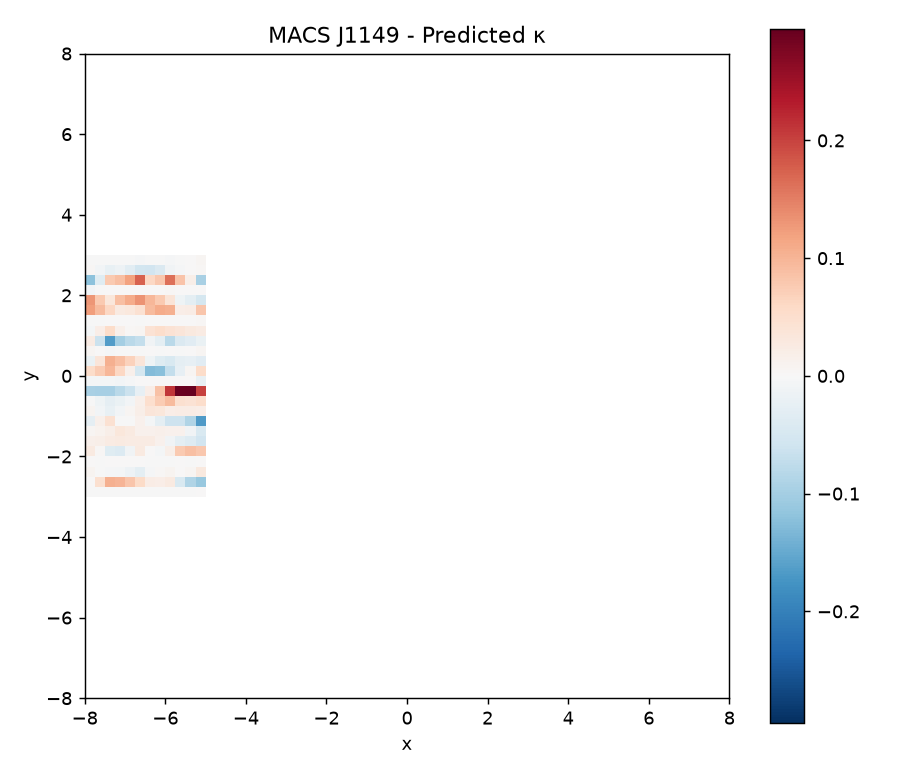

The table this chart was drawn from, first rows:
nan, nan, nan, nan, nan, nan, nan, nan, nan, nan, nan, nan, nan, nan, nan, nan, nan, nan, nan, nan, nan, nan, nan, nan
nan, nan, nan, nan, nan, nan, nan, nan, nan, nan, nan, nan, nan, nan, nan, nan, nan, nan, nan, nan, nan, nan, nan, nan
nan, nan, nan, nan, nan, nan, nan, nan, nan, nan, nan, nan, nan, nan, nan, nan, nan, nan, nan, nan, nan, nan, nan, nan
nan, nan, nan, nan, nan, nan, nan, nan, nan, nan, nan, nan, nan, nan, nan, nan, nan, nan, nan, nan, nan, nan, nan, nan
nan, nan, nan, nan, nan, nan, nan, nan, nan, nan, nan, nan, nan, nan, nan, nan, nan, nan, nan, nan, nan, nan, nan, nan
nan, nan, nan, nan, nan, nan, nan, nan, nan, nan, nan, nan, nan, nan, nan, nan, nan, nan, nan, nan, nan, nan, nan, nan
nan, nan, nan, nan, nan, nan, nan, nan, nan, nan, nan, nan, nan, nan, nan, nan, nan, nan, nan, nan, nan, nan, nan, nan
nan, nan, nan, nan, nan, nan, nan, nan, nan, nan, nan, nan, nan, nan, nan, nan, nan, nan, nan, nan, nan, nan, nan, nan
nan, nan, nan, nan, nan, nan, nan, nan, nan, nan, nan, nan, nan, nan, nan, nan, nan, nan, nan, nan, nan, nan, nan, nan
nan, nan, nan, nan, nan, nan, nan, nan, nan, nan, nan, nan, nan, nan, nan, nan, nan, nan, nan, nan, nan, nan, nan, nan
nan, nan, nan, nan, nan, nan, nan, nan, nan, nan, nan, nan, nan, nan, nan, nan, nan, nan, nan, nan, nan, nan, nan, nan
nan, nan, nan, nan, nan, nan, nan, nan, nan, nan, nan, nan, nan, nan, nan, nan, nan, nan, nan, nan, nan, nan, nan, nan
nan, nan, nan, nan, nan, nan, nan, nan, nan, nan, nan, nan, nan, nan, nan, nan, nan, nan, nan, nan, nan, nan, nan, nan
nan, nan, nan, nan, nan, nan, nan, nan, nan, nan, nan, nan, nan, nan, nan, nan, nan, nan, nan, nan, nan, nan, nan, nan
nan, nan, nan, nan, nan, nan, nan, nan, nan, nan, nan, nan, nan, nan, nan, nan, nan, nan, nan, nan, nan, nan, nan, nan
nan, nan, nan, nan, nan, nan, nan, nan, nan, nan, nan, nan, nan, nan, nan, nan, nan, nan, nan, nan, nan, nan, nan, nan
nan, nan, nan, nan, nan, nan, nan, nan, nan, nan, nan, nan, nan, nan, nan, nan, nan, nan, nan, nan, nan, nan, nan, nan
nan, nan, nan, nan, nan, nan, nan, nan, nan, nan, nan, nan, nan, nan, nan, nan, nan, nan, nan, nan, nan, nan, nan, nan
nan, nan, nan, nan, nan, nan, nan, nan, nan, nan, nan, nan, nan, nan, nan, nan, nan, nan, nan, nan, nan, nan, nan, nan
nan, nan, nan, nan, nan, nan, nan, nan, nan, nan, nan, nan, nan, nan, nan, nan, nan, nan, nan, nan, nan, nan, nan, nan
-5.871722666497269927e-04, -6.845352223483480714e-04, -6.682886620135164435e-04, -8.328155551571292392e-04, -8.683172744821110456e-04, -9.927133181382163940e-04, -1.025070488910984068e-03, -1.134416679875460687e-03, -1.183444352817142331e-03, -1.073954119626518988e-03, -7.458137757532234957e-04, 2.994130669700112435e-04, nan, nan, nan, nan, nan, nan, nan, nan, nan, nan, nan, nan
2.237894722175171047e-03, 4.782930503011895151e-02, 1.042736370156797099e-01, 9.981188616798730706e-02, 8.199713423493548703e-02, 5.711331884095094402e-02, 2.118307938421670755e-02, 1.923937129686481562e-02, 2.724012914616869008e-02, -4.562708937522041985e-02, -8.925701279939035615e-02, -1.118099984003642078e-01, nan, nan, nan, nan, nan, nan, nan, nan, nan, nan, nan, nan
8.677287076732320692e-03, -1.001771152602470849e-03, -4.320510178752234864e-03, -5.699452177222674720e-03, -1.383087180702857744e-02, -2.889238277016636935e-02, -3.442989153362274735e-03, 4.273155576714149362e-03, 7.393383308441081603e-03, 1.189246679691891018e-03, 4.764819171184431212e-03, 2.800136292987820408e-02, nan, nan, nan, nan, nan, nan, nan, nan, nan, nan, nan, nan
7.674976080829232217e-05, -1.459897820359490339e-04, 9.733254302712879280e-05, 6.473890553160277506e-05, 4.257219518071231334e-04, 2.241309860948614840e-04, -3.736577977186961164e-05, -2.056753374726216776e-04, -1.682410961054703336e-04, 1.956659817941019952e-04, -8.296025901812775771e-04, 1.999632395515149597e-04, nan, nan, nan, nan, nan, nan, nan, nan, nan, nan, nan, nan
2.615055402617449953e-02, 2.881668782688140418e-03, -3.542848524593278370e-02, -4.058224367430396384e-02, -1.006902014952815172e-02, 2.687141771870649176e-02, 1.908037479686486293e-03, -5.174346355395265107e-03, 1.699392946273248217e-02, 7.674792464046453766e-02, 8.974818014972352209e-02, 8.036632065321014373e-02, nan, nan, nan, nan, nan, nan, nan, nan, nan, nan, nan, nan
1.473264189531731105e-02, 1.826778764613568029e-02, 2.425783993506724912e-02, 2.649702489334171407e-02, 2.439061295157685105e-02, 2.308229460710797820e-02, 2.366873557712145804e-02, 1.327444710577363463e-02, -1.016007658961037841e-02, -2.920525437389454027e-02, -3.818101423293973617e-02, -5.599038287612323472e-02, nan, nan, nan, nan, nan, nan, nan, nan, nan, nan, nan, nan
5.285083261776124530e-03, 9.552084694615881055e-03, 1.638558553098146131e-02, 3.336783654692765388e-02, 2.660772989794324417e-02, 1.341769115448598892e-02, 1.292587721826576885e-02, 1.489607774544288166e-02, 1.343190153636597550e-02, 1.217308310431830520e-02, -1.093795646022166501e-02, -4.404619992442282417e-02, nan, nan, nan, nan, nan, nan, nan, nan, nan, nan, nan, nan
-2.639172208200468717e-02, 1.507033325243334332e-02, 4.482339910656141235e-02, -1.600514559030763451e-03, -2.126793426820094979e-03, 1.358929779171413887e-02, -6.388450392935451916e-03, -2.879849930158195903e-02, -6.045699308820928763e-02, -6.118466907255171172e-02, -8.942424829945316844e-02, -1.661018574061314812e-01, nan, nan, nan, nan, nan, nan, nan, nan, nan, nan, nan, nan
7.646246212190344060e-03, -9.031780932803323836e-03, -2.163624723815238404e-02, -7.054971100282303453e-03, 5.037985266026279163e-03, 1.761614378192188912e-02, 3.481011932375821516e-02, 3.225021733752164721e-02, 1.962211902943600261e-02, 2.085410781232488464e-02, 2.257920705448890342e-02, 1.870876855877945388e-02, nan, nan, nan, nan, nan, nan, nan, nan, nan, nan, nan, nan
-6.119820325611868839e-04, -1.261280923919305685e-02, -2.638873724910917318e-02, -2.030843231947709882e-02, -7.718342470606431860e-03, 1.432135179019811133e-02, 4.969637036528196106e-02, 7.540279961573070899e-02, 9.433157271628300755e-02, 4.824353626065347456e-02, 4.215113863108199688e-02, 5.239376679330087772e-02, nan, nan, nan, nan, nan, nan, nan, nan, nan, nan, nan, nan
-9.576529311911863296e-02, -9.673844184724589290e-02, -9.763271947826734909e-02, -7.980213472174635392e-02, -6.343605064967960949e-02, -2.454535237012511750e-02, 1.908294760723128203e-02, 8.555302556833810357e-02, 2.111107269155191313e-01, 2.904768863856512784e-01, 2.946148739685431339e-01, 2.010845404842529494e-01, nan, nan, nan, nan, nan, nan, nan, nan, nan, nan, nan, nan
-4.991458100902956829e-03, -5.434932474442488726e-03, -5.939913207948954721e-03, -7.416409312693383882e-03, -4.586351127374044268e-03, 1.105699911389423917e-03, 1.023925046774620817e-03, 1.197827317525379520e-03, 8.508707979235641261e-04, 1.003674567588652700e-03, 1.415346163458064410e-05, -2.166093649686984257e-02, nan, nan, nan, nan, nan, nan, nan, nan, nan, nan, nan, nan
5.437076117640993189e-02, 7.570427536646928690e-02, 9.747903800875035163e-02, 6.201164859450147837e-02, 1.607867553451602927e-02, -5.131426072503431079e-02, -1.276785249495766550e-01, -1.230391393977883219e-01, -7.016789498699504968e-02, -2.469023766327049785e-02, 5.077224272750147094e-03, 5.514023587131022808e-02, nan, nan, nan, nan, nan, nan, nan, nan, nan, nan, nan, nan
-1.911869268534061028e-02, 3.642088557547928929e-02, 1.037819032194831070e-01, 8.759375808391445251e-02, 6.738260344230728727e-02, 3.548460360912097933e-02, -1.321653495508168241e-02, -3.470282330786722547e-02, -4.476631137117093040e-02, -2.559721954530402854e-02, -2.326898336408000922e-02, -3.354672954518922445e-02, nan, nan, nan, nan, nan, nan, nan, nan, nan, nan, nan, nan
5.257825044596708963e-03, 2.881635166492868549e-04, -4.003500987698416225e-03, -2.201141951812424224e-03, -1.708976669278605698e-03, -1.132769890706430971e-03, 1.515183963289645774e-03, -1.554708104345436936e-05, 4.204629208881538460e-05, -1.561484800878254475e-04, 4.247869670394033292e-04, 5.345052584182607980e-03, nan, nan, nan, nan, nan, nan, nan, nan, nan, nan, nan, nan
2.530432339383270612e-02, -6.346808222229283203e-02, -1.654975435633834202e-01, -1.003375630970699817e-01, -8.046222997875007721e-02, -7.092553056145445289e-02, -9.412996197910805662e-03, -2.773391102716527001e-02, -7.849568639591719688e-02, -4.248678590594479054e-02, -3.348139552714801681e-02, -1.894638209040433452e-02, nan, nan, nan, nan, nan, nan, nan, nan, nan, nan, nan, nan
-4.846664720832283280e-03, 1.942429350004448718e-02, 5.447960657580841470e-02, 1.558764121129463387e-02, 4.040089306181715578e-03, 6.297196626419032661e-03, 4.162341953814530093e-02, 5.102269969373118830e-02, 4.293077440752701701e-02, 3.486964674031234335e-02, 2.856708324150947220e-02, 2.446113075795053327e-02, nan, nan, nan, nan, nan, nan, nan, nan, nan, nan, nan, nan
-1.236649251120214288e-03, -8.997385565461257784e-04, 3.322373342220519277e-04, 4.518570534177701603e-04, 5.040326754334190085e-04, -7.756348817666847140e-05, 3.706777355436674526e-04, 7.425297284654464036e-04, 1.018585484307221734e-03, 1.755007576597522601e-03, 1.992597534259621384e-03, 2.322048447296221063e-03, nan, nan, nan, nan, nan, nan, nan, nan, nan, nan, nan, nan
1.224181105295983896e-01, 9.365189520372396714e-02, 6.210208186901577943e-02, 2.637786966353294904e-02, 3.115058058180009137e-02, 4.489807228421527352e-02, 9.297871220953424221e-02, 1.096059995660811914e-01, 1.047619821905008131e-01, 1.994031428899978309e-02, 2.261053209581542767e-02, 8.171834552487466929e-02, nan, nan, nan, nan, nan, nan, nan, nan, nan, nan, nan, nan
1.302499268453533032e-01, 7.742665324223063639e-02, 3.336588368925441639e-02, 8.765066001772003901e-02, 1.088994978491254484e-01, 1.323069744877936049e-01, 9.680689885983517762e-02, 7.645844699773030051e-02, 3.713027914609812186e-02, -1.187589300665359282e-02, -2.991415945766773277e-02, -5.166784174292948784e-02, nan, nan, nan, nan, nan, nan, nan, nan, nan, nan, nan, nan
-7.563106704107536160e-03, -5.322825127000996304e-04, 1.223835389706162680e-03, 1.485226152488139384e-03, 1.669485272585036206e-03, 2.046951898486470967e-03, 2.029026274455558720e-03, 1.843239195945756137e-03, 2.305334628078248294e-03, 1.284081438682527221e-03, 1.457985054275190429e-03, 2.028569052428208508e-03, nan, nan, nan, nan, nan, nan, nan, nan, nan, nan, nan, nan
-1.207703404229956146e-01, -3.603287743689964628e-02, 7.684186435450779395e-02, 8.808002590646435426e-02, 1.188531120500545546e-01, 1.732526093435217129e-01, 6.176734046922760513e-02, 7.917206878649463153e-02, 1.617766658170803895e-01, 8.451705946645915457e-02, 1.825937506265273846e-02, -9.609200522649330445e-02, nan, nan, nan, nan, nan, nan, nan, nan, nan, nan, nan, nan
4.033511515034726713e-03, -8.348970039708802915e-03, -2.250374502408747368e-02, -1.434738389634016009e-02, -3.028335589197261868e-02, -5.316208048462311986e-02, -5.642684302688039111e-02, -4.351617625415049595e-02, -9.861765286067303293e-03, -3.482470991270636418e-03, 1.581432782708724893e-03, 3.041251028938596335e-03, nan, nan, nan, nan, nan, nan, nan, nan, nan, nan, nan, nan
-3.063975252342032718e-04, -8.831494281085205955e-04, -1.363104343079069025e-03, -1.123991481601027687e-03, -1.787112049428607463e-03, -2.454120623587074945e-03, -2.026375337312646963e-03, -2.296060267677368927e-03, -4.028585417590102580e-03, -1.119784678211166451e-03, 1.062480413491107001e-03, 4.644490844925908135e-03, nan, nan, nan, nan, nan, nan, nan, nan, nan, nan, nan, nan
nan, nan, nan, nan, nan, nan, nan, nan, nan, nan, nan, nan, nan, nan, nan, nan, nan, nan, nan, nan, nan, nan, nan, nan
nan, nan, nan, nan, nan, nan, nan, nan, nan, nan, nan, nan, nan, nan, nan, nan, nan, nan, nan, nan, nan, nan, nan, nan
nan, nan, nan, nan, nan, nan, nan, nan, nan, nan, nan, nan, nan, nan, nan, nan, nan, nan, nan, nan, nan, nan, nan, nan
nan, nan, nan, nan, nan, nan, nan, nan, nan, nan, nan, nan, nan, nan, nan, nan, nan, nan, nan, nan, nan, nan, nan, nan
nan, nan, nan, nan, nan, nan, nan, nan, nan, nan, nan, nan, nan, nan, nan, nan, nan, nan, nan, nan, nan, nan, nan, nan
nan, nan, nan, nan, nan, nan, nan, nan, nan, nan, nan, nan, nan, nan, nan, nan, nan, nan, nan, nan, nan, nan, nan, nan
nan, nan, nan, nan, nan, nan, nan, nan, nan, nan, nan, nan, nan, nan, nan, nan, nan, nan, nan, nan, nan, nan, nan, nan
nan, nan, nan, nan, nan, nan, nan, nan, nan, nan, nan, nan, nan, nan, nan, nan, nan, nan, nan, nan, nan, nan, nan, nan
nan, nan, nan, nan, nan, nan, nan, nan, nan, nan, nan, nan, nan, nan, nan, nan, nan, nan, nan, nan, nan, nan, nan, nan
nan, nan, nan, nan, nan, nan, nan, nan, nan, nan, nan, nan, nan, nan, nan, nan, nan, nan, nan, nan, nan, nan, nan, nan
nan, nan, nan, nan, nan, nan, nan, nan, nan, nan, nan, nan, nan, nan, nan, nan, nan, nan, nan, nan, nan, nan, nan, nan
nan, nan, nan, nan, nan, nan, nan, nan, nan, nan, nan, nan, nan, nan, nan, nan, nan, nan, nan, nan, nan, nan, nan, nan
nan, nan, nan, nan, nan, nan, nan, nan, nan, nan, nan, nan, nan, nan, nan, nan, nan, nan, nan, nan, nan, nan, nan, nan
nan, nan, nan, nan, nan, nan, nan, nan, nan, nan, nan, nan, nan, nan, nan, nan, nan, nan, nan, nan, nan, nan, nan, nan
nan, nan, nan, nan, nan, nan, nan, nan, nan, nan, nan, nan, nan, nan, nan, nan, nan, nan, nan, nan, nan, nan, nan, nan
nan, nan, nan, nan, nan, nan, nan, nan, nan, nan, nan, nan, nan, nan, nan, nan, nan, nan, nan, nan, nan, nan, nan, nan
nan, nan, nan, nan, nan, nan, nan, nan, nan, nan, nan, nan, nan, nan, nan, nan, nan, nan, nan, nan, nan, nan, nan, nan
... 3 more rows
